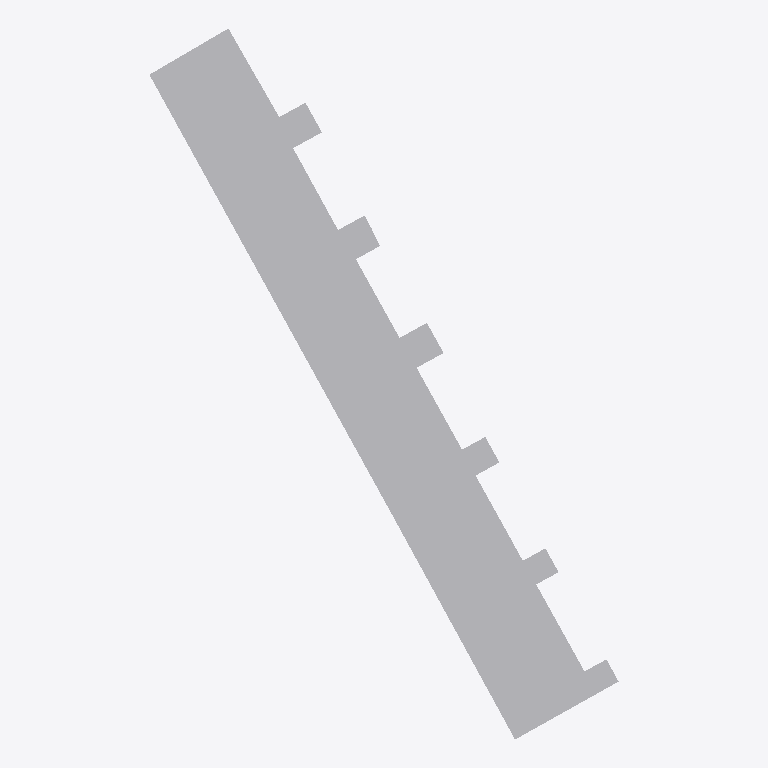
Plan cut of the same IFC building model at storey 'Livello convenzionale 2' (level 7.00 m, cut at 8.40 m), seen from above with north up, elements coloured by IFC class (only those large enough to see are counted): 1 other element (light grey). Cut surfaces are drawn darker.
Extent 152.8 m × 231.5 m × 17.5 m (x, y, z). Storeys (5): Livello convenzionale 0 at 0.00 m; Livello convenzionale 1 at 3.50 m; Livello convenzionale 2 at 7.00 m; Livello convenzionale 3 at 10.50 m; Livello convenzionale 4 at 14.00 m. Elements (5): 5 IfcBuildingElementProxy.

HEADER;
FILE_DESCRIPTION(('Modello dimostrativo approssimativo; sagoma OSM, 5 livelli ipotetici, quota assoluta sconosciuta.'),'2;1');
FILE_NAME('UNISA_Edificio_F_dimostrativo.ifc','2026-11-03T16:15:50',('Modello didattico generato con assistenza AI'),(''),'IfcOpenShell 0.9.0post1+b5e509b','IfcOpenShell 0.9.0post1+b5e509b','');
FILE_SCHEMA(('IFC4'));
ENDSEC;
DATA;
#1=IFCPROJECT('04o0ZtSoXAEvQKoHWq96Kj',$,'UNISA Edificio F - modello dimostrativo',$,$,$,$,(#10),#5);
#12=IFCSITE('0KxPq2Bxb4CeyAOdsZX28V',$,'Campus UNISA Fisciano','Posizione indicativa nel campus. Quota zero locale: nessuna quota altimetrica assoluta rilevata.',$,#20,$,$,$,(40,46,28,308000),(14,47,20,184000),$,$,$);
#13=IFCBUILDING('2G_YIFPLr0tvXNS5N6YoVv',$,'Edificio F - ingombro approssimativo',$,$,#25,$,$,$,$,$,$);
#46=IFCBUILDINGSTOREY('0oD7gGJZjFfgEHGsWuULLw',$,'Livello convenzionale 0',$,$,#52,$,$,$,0.0);
#102=IFCBUILDINGSTOREY('0QopmwqF53b8FqeRX2pfzI',$,'Livello convenzionale 1',$,$,#107,$,$,$,3.5);
#157=IFCBUILDINGSTOREY('1p_bY$3v59vgCB9OFShO87',$,'Livello convenzionale 2',$,$,#162,$,$,$,7.0);
#212=IFCBUILDINGSTOREY('0loiulrBD4VfnU8eWSc$1J',$,'Livello convenzionale 3',$,$,#217,$,$,$,10.5);
#267=IFCBUILDINGSTOREY('3KC_MRoSP4XAperr0z$udC',$,'Livello convenzionale 4',$,$,#272,$,$,$,14.0);
#163=IFCBUILDINGELEMENTPROXY('0r6EsRUpP84hIvF5M6SKA3',$,'Volume dimostrativo livello 2','Volume di ingombro convenzionale; non rappresenta elementi strutturali o locali reali.',$,#169,#206,$,.ELEMENT.);
ENDSEC;
